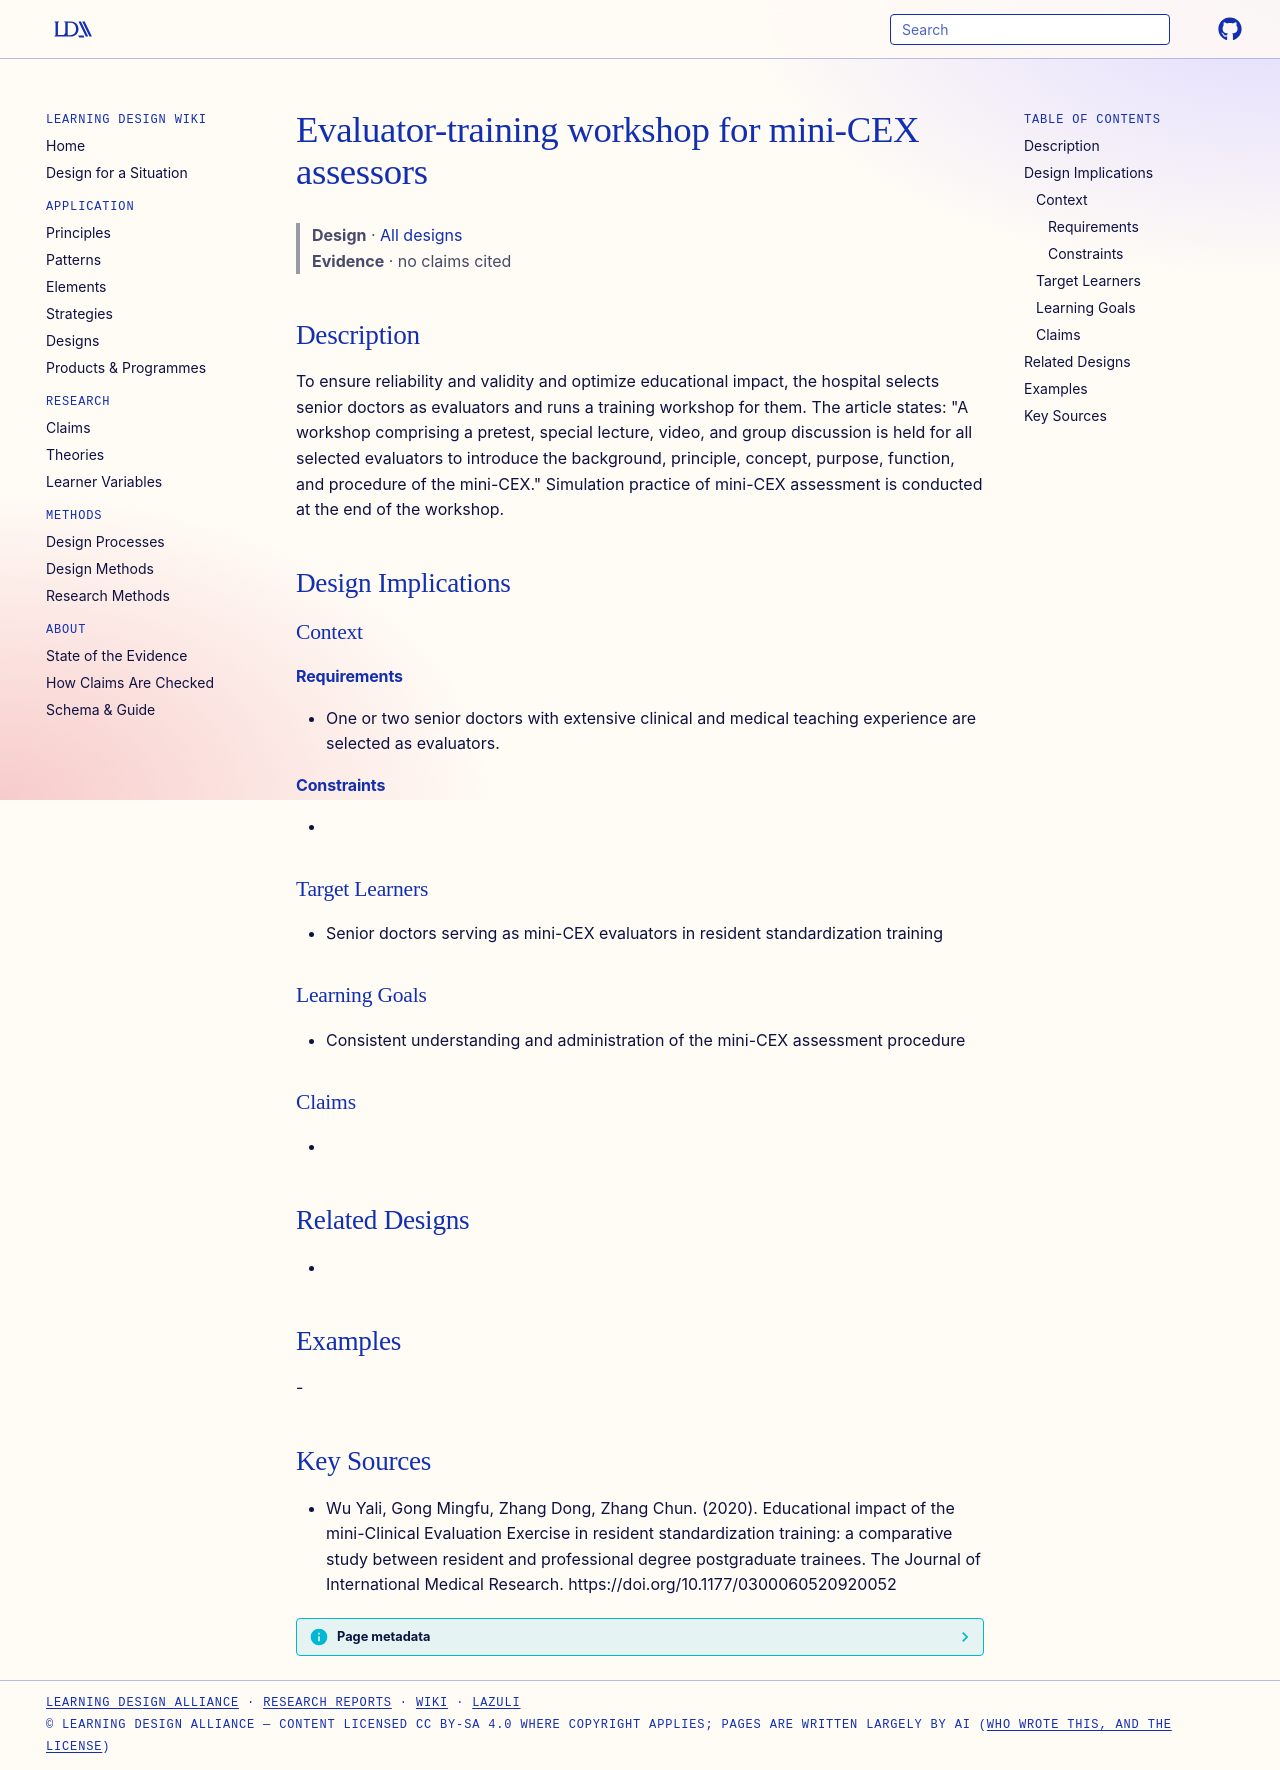

repository: Learning-Design-Alliance/learning-wiki · page: designs/mini-cex-evaluator-workshop/index.html · generator: mkdocs

---
type: design
id: mini-cex-evaluator-workshop
title: Evaluator-training workshop for mini-CEX assessors
description: To ensure reliability and validity and optimize educational impact, the hospital selects senior doctors as evaluators and runs a training workshop for them.
status: review
generated:
  by: "process:settle-candidates"
  at: 2026-11-08
sources:
  - id: wu-yali-2020
    resource: "https://doi.org/10.1177/0300060520920052"
    title: "Wu Yali, Gong Mingfu, Zhang Dong, Zhang Chun. (2020). Educational impact of the mini-Clinical Evaluation Exercise in resident standardization training: a comparative study between resident and professional degree postgraduate trainees. The Journal of International Medical Research. https://doi.org/10.1177/0300060520920052"
    author: Wu Yali, Gong Mingfu, Zhang Dong, Zhang Chun
---

# Evaluator-training workshop for mini-CEX assessors

> **Design** · [All designs](index.md)
> **Evidence** · no claims cited

## Description
To ensure reliability and validity and optimize educational impact, the hospital selects senior doctors as evaluators and runs a training workshop for them. The article states: "A workshop comprising a pretest, special lecture, video, and group discussion is held for all selected evaluators to introduce the background, principle, concept, purpose, function, and procedure of the mini-CEX." Simulation practice of mini-CEX assessment is conducted at the end of the workshop.

## Design Implications

### Context
#### Requirements
- One or two senior doctors with extensive clinical and medical teaching experience are selected as evaluators.
#### Constraints
- 

### Target Learners
- Senior doctors serving as mini-CEX evaluators in resident standardization training

### Learning Goals
- Consistent understanding and administration of the mini-CEX assessment procedure

### Claims
- 

## Related Designs
- 

## Examples
-

## Key Sources
- Wu Yali, Gong Mingfu, Zhang Dong, Zhang Chun. (2020). Educational impact of the mini-Clinical Evaluation Exercise in resident standardization training: a comparative study between resident and professional degree postgraduate trainees. The Journal of International Medical Research. https://doi.org/10.1177/0300060520920052
